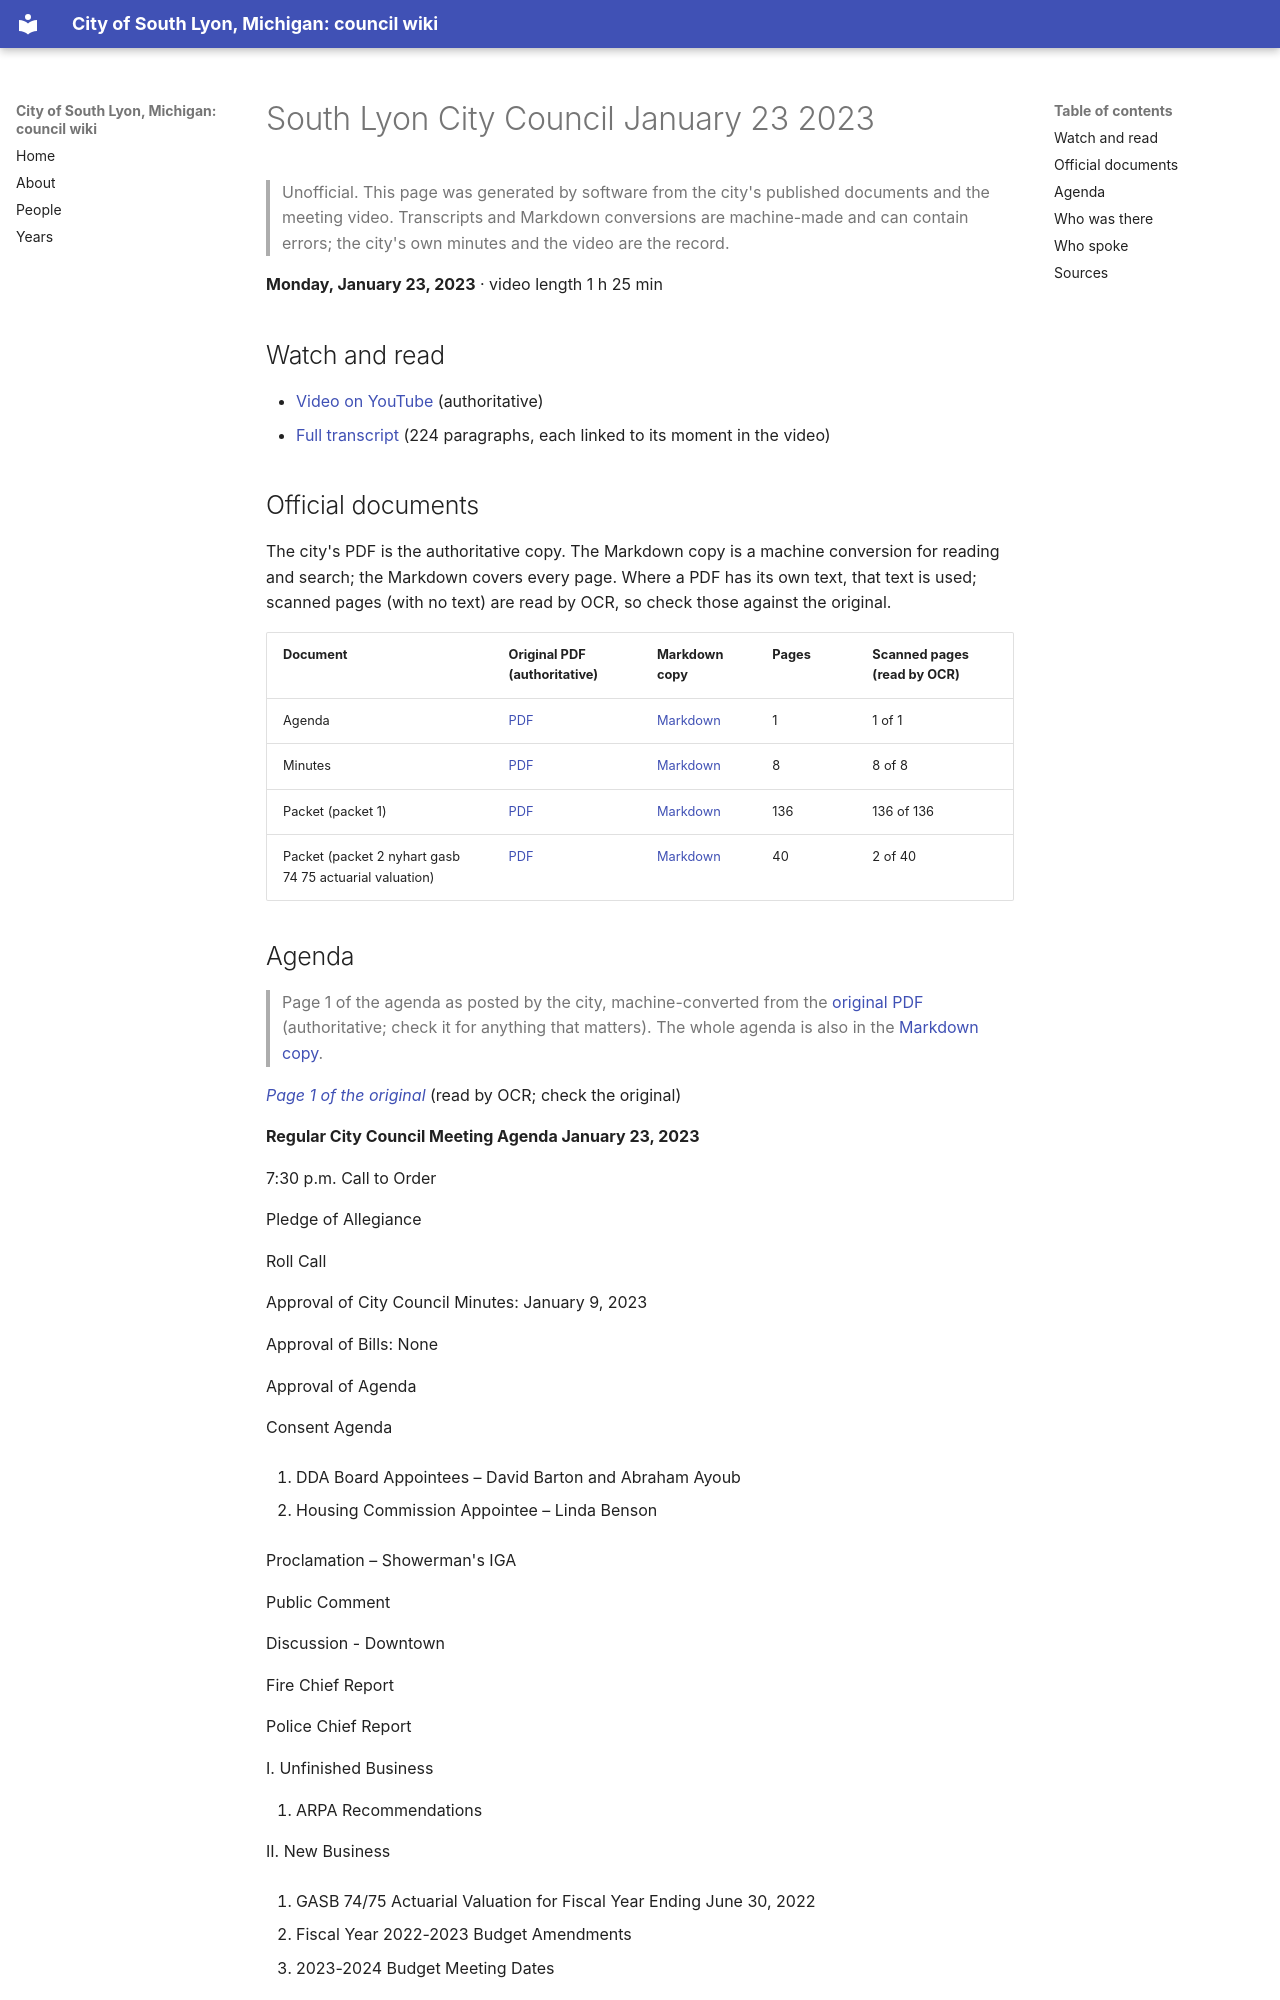

repository: RyanMathewson/city-of-south-lyon-mi-council-wiki · page: meetings/2023/2023-01-23/index.html · generator: mkdocs

---
title: "South Lyon City Council January 23 2023"
meeting_date: "2023-01-23"
video_url: "https://www.youtube.com/watch?v=3qWUtb_gqF8"
source_listing: "https://www.southlyonmi.org/government/city_council/city_council_minutes_and_agendas.php"
---


# South Lyon City Council January 23 2023

> Unofficial. This page was generated by software from the city's published documents and the meeting video. Transcripts and Markdown conversions are machine-made and can contain errors; the city's own minutes and the video are the record.

**Monday, January 23, 2023** · video length 1 h 25 min

## Watch and read

- [Video on YouTube](https://www.youtube.com/watch?v=3qWUtb_gqF8) (authoritative)
- [Full transcript](../../transcripts/2023/2023-01-23.md) (224 paragraphs, each linked to its moment in the video)

## Official documents

The city's PDF is the authoritative copy. The Markdown copy is a machine conversion for reading and search; the Markdown covers every page. Where a PDF has its own text, that text is used; scanned pages (with no text) are read by OCR, so check those against the original.

| Document | Original PDF (authoritative) | Markdown copy | Pages | Scanned pages (read by OCR) |
|---|---|---|---|---|
| Agenda | [PDF](https://www.southlyonmi.org/1-23-23%20Council%20Meeting%20Agenda.pdf?t=202301191619180) | [Markdown](../../documents/2023/2023-01-23/agenda.md) | 1 | 1 of 1 |
| Minutes | [PDF](https://www.southlyonmi.org/1-23-23%20CM%20Approved.pdf?t=202302140953050) | [Markdown](../../documents/2023/2023-01-23/minutes.md) | 8 | 8 of 8 |
| Packet (packet 1) | [PDF](https://www.southlyonmi.org/1-23-23%20Council%20Packet%20-%20online%20only.pdf?t=202301191619330) | [Markdown](../../documents/2023/2023-01-23/packet-1.md) | 136 | 136 of 136 |
| Packet (packet 2 nyhart gasb 74 75 actuarial valuation) | [PDF](https://www.southlyonmi.org/GASB%2074-75%20Report%2006.30.22.pdf?t=202301191622110) | [Markdown](../../documents/2023/2023-01-23/packet-2-nyhart-gasb-74-75-actuarial-valuation.md) | 40 | 2 of 40 |
